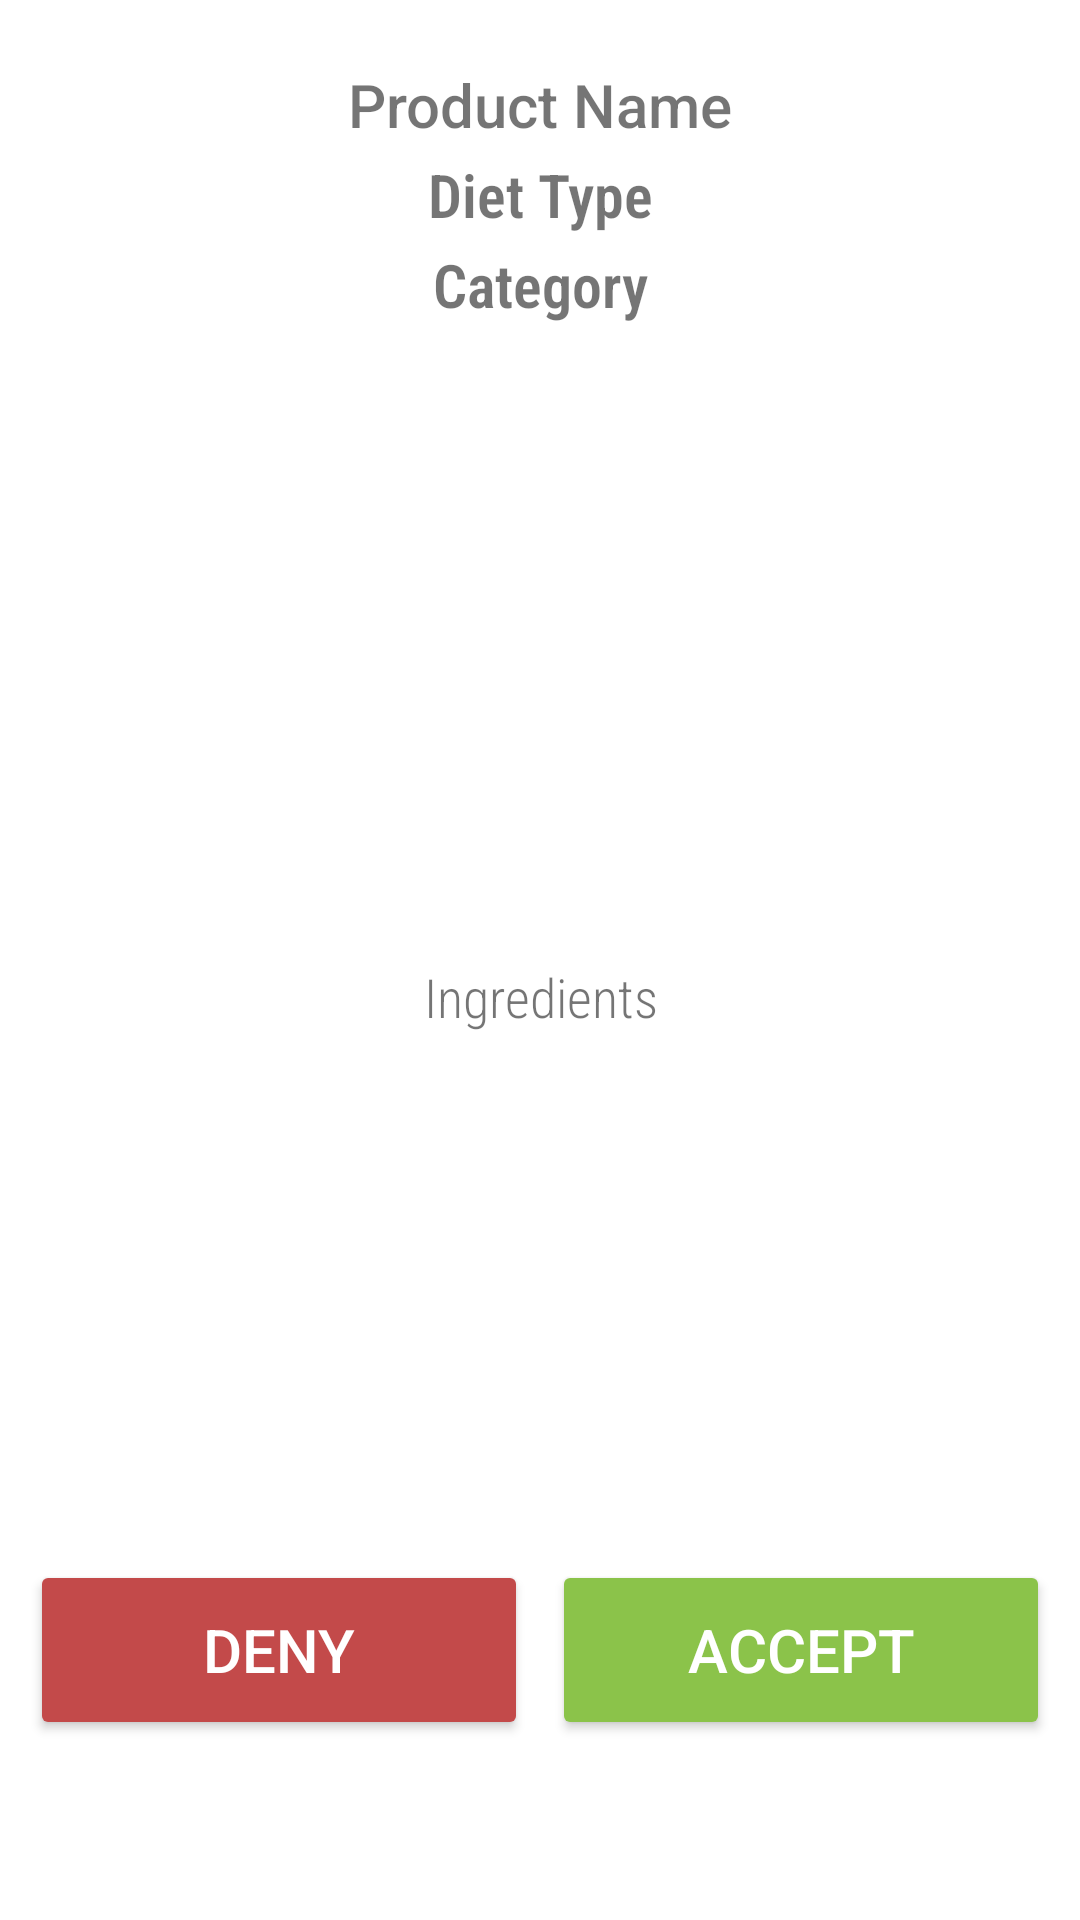

Produce the Android XML layout that renders to this screen, including the resource entries it uses.
<!-- AndroidManifest.xml: application theme Theme.Vegit_Capstone -->
<!-- res/layout/approve_dialog.xml -->
<?xml version="1.0" encoding="utf-8"?>
<RelativeLayout xmlns:android="http://schemas.android.com/apk/res/android"
    xmlns:app="http://schemas.android.com/apk/res-auto"
    xmlns:tools="http://schemas.android.com/tools"
    android:layout_width="match_parent"
    android:layout_height="match_parent"
    android:gravity="center|top"
    android:orientation="vertical"
    tools:context=".ui.user.ApproveDialogFragment"
    app:layout_constraintCircleRadius="10dp">

    <TextView
        android:id="@+id/approve_diet_detail"
        android:layout_width="match_parent"
        android:layout_height="30dp"
        android:layout_marginTop="20dp"
        android:fontFamily="sans-serif-medium"
        android:gravity="center"
        android:text="Product Name"
        android:textSize="20sp" />

    <TextView
        android:id="@+id/approve_diet_type"
        android:layout_width="match_parent"
        android:layout_height="30dp"
        android:layout_below="@id/approve_diet_detail"
        android:fontFamily="sans-serif-condensed-light"
        android:gravity="center"
        android:text="Diet Type"
        android:textSize="20sp"
        android:textStyle="bold" />

    <TextView
        android:id="@+id/approve_category"
        android:layout_width="match_parent"
        android:layout_height="30dp"
        android:layout_below="@id/approve_diet_type"
        android:fontFamily="sans-serif-condensed-light"
        android:gravity="center"
        android:text="Category"
        android:textSize="20sp"
        android:textStyle="bold" />

    <ImageView
        android:id="@+id/approve_img"
        android:layout_centerInParent="true"
        android:layout_width="wrap_content"
        android:layout_height="200dp"
        android:layout_below="@id/approve_category" />

    <ScrollView
        android:layout_width="match_parent"
        android:layout_height="200dp"
        android:id="@+id/scrollIngredients"
        android:layout_below="@id/approve_img">

        <LinearLayout
            android:layout_width="match_parent"
            android:layout_height="wrap_content"
            android:orientation="vertical" >

            <TextView
                android:id="@+id/search_diet_description"
                android:layout_width="match_parent"
                android:layout_height="wrap_content"
                android:fontFamily="sans-serif-condensed-light"
                android:gravity="center"
                android:padding="10dp"
                android:text="Ingredients"
                android:textSize="18sp" />

            <androidx.recyclerview.widget.RecyclerView
                android:id="@+id/approveProductIngredients"
                android:layout_width="match_parent"
                android:layout_height="match_parent"
                app:layoutManager="androidx.recyclerview.widget.LinearLayoutManager"
                tools:listitem="@layout/ingredient_item" />
        </LinearLayout>
    </ScrollView>

    <LinearLayout
        android:layout_width="match_parent"
        android:layout_height="wrap_content"
        android:layout_below="@id/scrollIngredients"
        android:layout_margin="10dp"
        android:layout_marginTop="5dp"
        android:orientation="horizontal">

        <Button
            android:id="@+id/deny_dialog_accept"
            android:layout_width="190dp"
            android:layout_height="60dp"
            android:layout_weight=".5"
            android:backgroundTint="#C34A4A"
            android:text="Deny"
            android:textColor="#fff"
            android:textSize="20dp" />

        <View
            android:layout_width="8dp"
            android:layout_height="match_parent"
            android:background="#fff" />

        <Button
            android:id="@+id/approve_dialog_accept"
            android:layout_width="190dp"
            android:layout_height="60dp"
            android:layout_weight=".5"
            android:backgroundTint="#8BC34A"
            android:text="Accept"
            android:textColor="#fff"
            android:textSize="20dp" />

    </LinearLayout>
</RelativeLayout>
<!-- res/layout/ingredient_item.xml (included above) -->
<androidx.cardview.widget.CardView      xmlns:android="http://schemas.android.com/apk/res/android"
    xmlns:app="http://schemas.android.com/apk/res-auto"

    android:layout_height="wrap_content"
    android:layout_width="match_parent"
    app:cardElevation="6dp"
    android:layout_margin="2dp"

    >

    <TextView
        android:id="@+id/textView"
        android:layout_width="match_parent"
        android:layout_height="wrap_content"
        android:gravity="center"

        android:paddingLeft="10dp"
        android:paddingTop="5dp"
        android:paddingBottom="5dp"
        android:text="text"
        android:textAlignment="viewStart" />

</androidx.cardview.widget.CardView>
<!-- resources referenced by this layout -->
<resources>
  <style name="Theme.Vegit_Capstone" parent="Theme.MaterialComponents.DayNight.DarkActionBar">
          
          <item name="colorPrimary">@color/purple_500</item>
          <item name="colorPrimaryVariant">@color/purple_700</item>
          <item name="colorOnPrimary">@color/white</item>
          
          <item name="colorSecondary">@color/teal_200</item>
          <item name="colorSecondaryVariant">@color/teal_700</item>
          <item name="colorOnSecondary">@color/black</item>
          
          <item name="android:statusBarColor" tools:targetApi="l">?attr/colorPrimaryVariant</item>
          
      </style>
  <color name="purple_500">#6FC000</color>
  <color name="purple_700">#FF3700B3</color>
  <color name="white">#FFFFFFFF</color>
  <color name="teal_200">#FF03DAC5</color>
  <color name="teal_700">#FF018786</color>
  <color name="black">#FF000000</color>
</resources>
